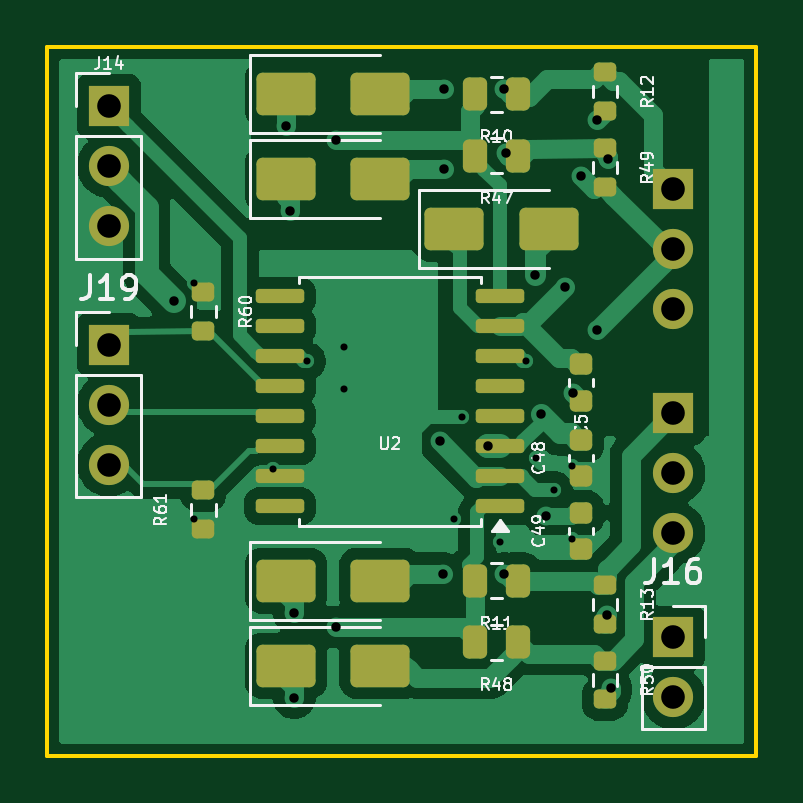
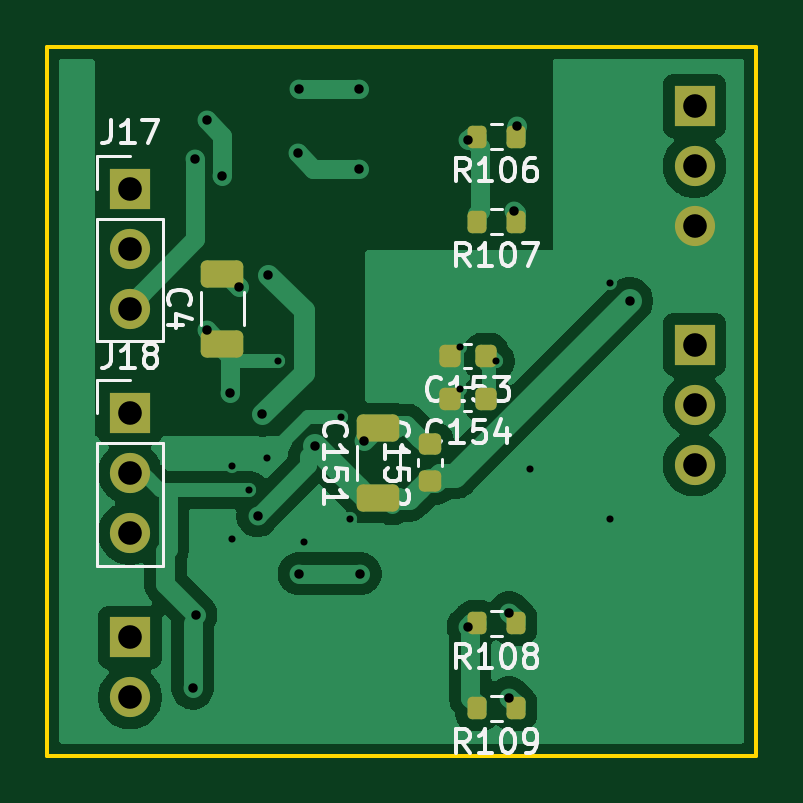
Circuit board: 11 layer files. Board 30.0 x 30.0 mm.
- bottom_copper: gate_driver_v-B_Cu.gbl (34419 bytes)
- bottom_mask: gate_driver_v-B_Mask.gbs (2542 bytes)
- paste: gate_driver_v-B_Paste.gbp (2037 bytes)
- bottom_silk: gate_driver_v-B_Silkscreen.gbo (24841 bytes)
- outline: gate_driver_v-Edge_Cuts.gm1 (616 bytes)
- top_copper: gate_driver_v-F_Cu.gtl (46943 bytes)
- top_mask: gate_driver_v-F_Mask.gts (3622 bytes)
- paste: gate_driver_v-F_Paste.gtp (3117 bytes)
- top_silk: gate_driver_v-F_Silkscreen.gto (39267 bytes)
- drill: gate_driver_v-NPTH.drl (264 bytes)
- drill: gate_driver_v-PTH.drl (1053 bytes)

=== bottom_copper: gate_driver_v-B_Cu.gbl (34419 bytes, source omitted) ===
=== bottom_mask: gate_driver_v-B_Mask.gbs (2542 bytes, source withheld) ===
=== paste: gate_driver_v-B_Paste.gbp (2037 bytes, source withheld) ===
=== bottom_silk: gate_driver_v-B_Silkscreen.gbo (24841 bytes, source omitted) ===
=== outline: gate_driver_v-Edge_Cuts.gm1 ===
%TF.GenerationSoftware,KiCad,Pcbnew,10.0.7*%
%TF.CreationDate,2026-11-06T12:06:25+03:00*%
%TF.ProjectId,gate_driver_v,67617465-5f64-4726-9976-65725f762e6b,rev?*%
%TF.SameCoordinates,Original*%
%TF.FileFunction,Profile,NP*%
%FSLAX46Y46*%
G04 Gerber Fmt 4.6, Leading zero omitted, Abs format (unit mm)*
G04 Created by KiCad (PCBNEW 10.0.7) date 2026-11-06 12:06:25*
%MOMM*%
%LPD*%
G01*
G04 APERTURE LIST*
%TA.AperFunction,Profile*%
%ADD10C,0.150000*%
%TD*%
G04 APERTURE END LIST*
D10*
X0Y30000000D02*
X30000000Y30000000D01*
X0Y0D02*
X0Y30000000D01*
X30000000Y30000000D02*
X30000000Y0D01*
X30000000Y0D02*
X0Y0D01*
M02*

=== top_copper: gate_driver_v-F_Cu.gtl (46943 bytes, source omitted) ===
=== top_mask: gate_driver_v-F_Mask.gts ===
%TF.GenerationSoftware,KiCad,Pcbnew,10.0.7*%
%TF.CreationDate,2026-11-06T12:06:25+03:00*%
%TF.ProjectId,gate_driver_v,67617465-5f64-4726-9976-65725f762e6b,rev?*%
%TF.SameCoordinates,Original*%
%TF.FileFunction,Soldermask,Top*%
%TF.FilePolarity,Negative*%
%FSLAX46Y46*%
G04 Gerber Fmt 4.6, Leading zero omitted, Abs format (unit mm)*
G04 Created by KiCad (PCBNEW 10.0.7) date 2026-11-06 12:06:25*
%MOMM*%
%LPD*%
G01*
G04 APERTURE LIST*
G04 Aperture macros list*
%AMRoundRect*
0 Rectangle with rounded corners*
0 $1 Rounding radius*
0 $2 $3 $4 $5 $6 $7 $8 $9 X,Y pos of 4 corners*
0 Add a 4 corners polygon primitive as box body*
4,1,4,$2,$3,$4,$5,$6,$7,$8,$9,$2,$3,0*
0 Add four circle primitives for the rounded corners*
1,1,$1+$1,$2,$3*
1,1,$1+$1,$4,$5*
1,1,$1+$1,$6,$7*
1,1,$1+$1,$8,$9*
0 Add four rect primitives between the rounded corners*
20,1,$1+$1,$2,$3,$4,$5,0*
20,1,$1+$1,$4,$5,$6,$7,0*
20,1,$1+$1,$6,$7,$8,$9,0*
20,1,$1+$1,$8,$9,$2,$3,0*%
G04 Aperture macros list end*
%ADD10RoundRect,0.200000X0.275000X-0.200000X0.275000X0.200000X-0.275000X0.200000X-0.275000X-0.200000X0*%
%ADD11R,1.700000X1.700000*%
%ADD12C,1.700000*%
%ADD13RoundRect,0.250000X-1.000000X-0.650000X1.000000X-0.650000X1.000000X0.650000X-1.000000X0.650000X0*%
%ADD14RoundRect,0.250000X-0.262500X-0.450000X0.262500X-0.450000X0.262500X0.450000X-0.262500X0.450000X0*%
%ADD15RoundRect,0.225000X0.250000X-0.225000X0.250000X0.225000X-0.250000X0.225000X-0.250000X-0.225000X0*%
%ADD16RoundRect,0.150000X0.875000X0.150000X-0.875000X0.150000X-0.875000X-0.150000X0.875000X-0.150000X0*%
G04 APERTURE END LIST*
D10*
%TO.C,R12*%
X23600000Y27275000D03*
X23600000Y28925000D03*
%TD*%
%TO.C,R61*%
X6600000Y9575000D03*
X6600000Y11225000D03*
%TD*%
%TO.C,R13*%
X23600000Y5575000D03*
X23600000Y7225000D03*
%TD*%
%TO.C,R49*%
X23600000Y24075000D03*
X23600000Y25725000D03*
%TD*%
D11*
%TO.C,J16*%
X26500000Y5000000D03*
D12*
X26500000Y2460000D03*
%TD*%
D13*
%TO.C,D26*%
X10100000Y24400000D03*
X14100000Y24400000D03*
%TD*%
D14*
%TO.C,R10*%
X18087500Y28000000D03*
X19912500Y28000000D03*
%TD*%
D15*
%TO.C,C49*%
X22600000Y8735000D03*
X22600000Y10285000D03*
%TD*%
D13*
%TO.C,D11*%
X10100000Y28000000D03*
X14100000Y28000000D03*
%TD*%
D15*
%TO.C,C5*%
X22600000Y15025000D03*
X22600000Y16575000D03*
%TD*%
D14*
%TO.C,R47*%
X18087500Y25400000D03*
X19912500Y25400000D03*
%TD*%
D16*
%TO.C,U2*%
X19150000Y10555000D03*
X19150000Y11825000D03*
X19150000Y13095000D03*
X19150000Y14365000D03*
X19150000Y15635000D03*
X19150000Y16905000D03*
X19150000Y18175000D03*
X19150000Y19445000D03*
X9850000Y19445000D03*
X9850000Y18175000D03*
X9850000Y16905000D03*
X9850000Y15635000D03*
X9850000Y14365000D03*
X9850000Y13095000D03*
X9850000Y11825000D03*
X9850000Y10555000D03*
%TD*%
D13*
%TO.C,D28*%
X10100000Y3800000D03*
X14100000Y3800000D03*
%TD*%
D10*
%TO.C,R60*%
X6600000Y17975000D03*
X6600000Y19625000D03*
%TD*%
D13*
%TO.C,D27*%
X10100000Y7400000D03*
X14100000Y7400000D03*
%TD*%
D14*
%TO.C,R48*%
X18087500Y4800000D03*
X19912500Y4800000D03*
%TD*%
D11*
%TO.C,J14*%
X2600000Y27500000D03*
D12*
X2600000Y24960000D03*
X2600000Y22420000D03*
%TD*%
D15*
%TO.C,C48*%
X22600000Y11825000D03*
X22600000Y13375000D03*
%TD*%
D11*
%TO.C,J19*%
X2600000Y17400000D03*
D12*
X2600000Y14860000D03*
X2600000Y12320000D03*
%TD*%
D10*
%TO.C,R50*%
X23600000Y2375000D03*
X23600000Y4025000D03*
%TD*%
D14*
%TO.C,R11*%
X18087500Y7400000D03*
X19912500Y7400000D03*
%TD*%
D13*
%TO.C,D2*%
X17220000Y22300000D03*
X21220000Y22300000D03*
%TD*%
D11*
%TO.C,J17*%
X26500000Y24000000D03*
D12*
X26500000Y21460000D03*
X26500000Y18920000D03*
%TD*%
D11*
%TO.C,J18*%
X26500000Y14500000D03*
D12*
X26500000Y11960000D03*
X26500000Y9420000D03*
%TD*%
M02*

=== paste: gate_driver_v-F_Paste.gtp (3117 bytes, source withheld) ===
=== top_silk: gate_driver_v-F_Silkscreen.gto (39267 bytes, source omitted) ===
=== drill: gate_driver_v-NPTH.drl ===
M48
; DRILL file KiCad 10.0.7 date 2026-11-06T12:06:25
; FORMAT={-:-/ absolute / metric / decimal}
; #@! TF.CreationDate,2026-11-06T12:06:25+03:00
; #@! TF.GenerationSoftware,Kicad,Pcbnew,10.0.7
; #@! TF.FileFunction,NonPlated,1,2,NPTH
FMAT,2
METRIC
%
G90
G05
M30

=== drill: gate_driver_v-PTH.drl ===
M48
; DRILL file KiCad 10.0.7 date 2026-11-06T12:06:25
; FORMAT={-:-/ absolute / metric / decimal}
; #@! TF.CreationDate,2026-11-06T12:06:25+03:00
; #@! TF.GenerationSoftware,Kicad,Pcbnew,10.0.7
; #@! TF.FileFunction,Plated,1,2,PTH
FMAT,2
METRIC
; #@! TA.AperFunction,Plated,PTH,ViaDrill
T1C0.300
; #@! TA.AperFunction,Plated,PTH,ViaDrill
T2C0.400
; #@! TA.AperFunction,Plated,PTH,ComponentDrill
T3C1.000
%
G90
G05
T1
X6.2Y20.0
X6.2Y10.0
X9.55Y12.15
X11.0Y16.7
X12.55Y17.3
X12.55Y15.5
X17.2Y10.0
X17.55Y14.35
X19.15Y9.05
X20.25Y16.7
X20.7Y12.6
X21.45Y11.25
X22.2Y12.25
X22.2Y9.15
T2
X5.35Y19.25
X10.1Y26.65
X10.25Y23.05
X10.45Y6.05
X10.45Y2.45
X12.2Y26.05
X12.2Y5.45
X16.6Y13.3
X16.75Y7.7
X16.8Y28.2
X16.8Y24.85
X18.65Y13.1
X19.35Y28.2
X19.35Y7.7
X19.4Y25.5
X20.65Y20.35
X20.9Y14.45
X21.1Y10.15
X21.9Y19.85
X22.25Y15.35
X22.6Y24.55
X23.25Y26.9
X23.25Y18.0
X23.7Y5.95
X23.75Y25.25
X23.85Y2.85
T3
X2.6Y27.5
X2.6Y24.96
X2.6Y22.42
X2.6Y17.4
X2.6Y14.86
X2.6Y12.32
X26.5Y24.0
X26.5Y21.46
X26.5Y18.92
X26.5Y14.5
X26.5Y11.96
X26.5Y9.42
X26.5Y5.0
X26.5Y2.46
M30
